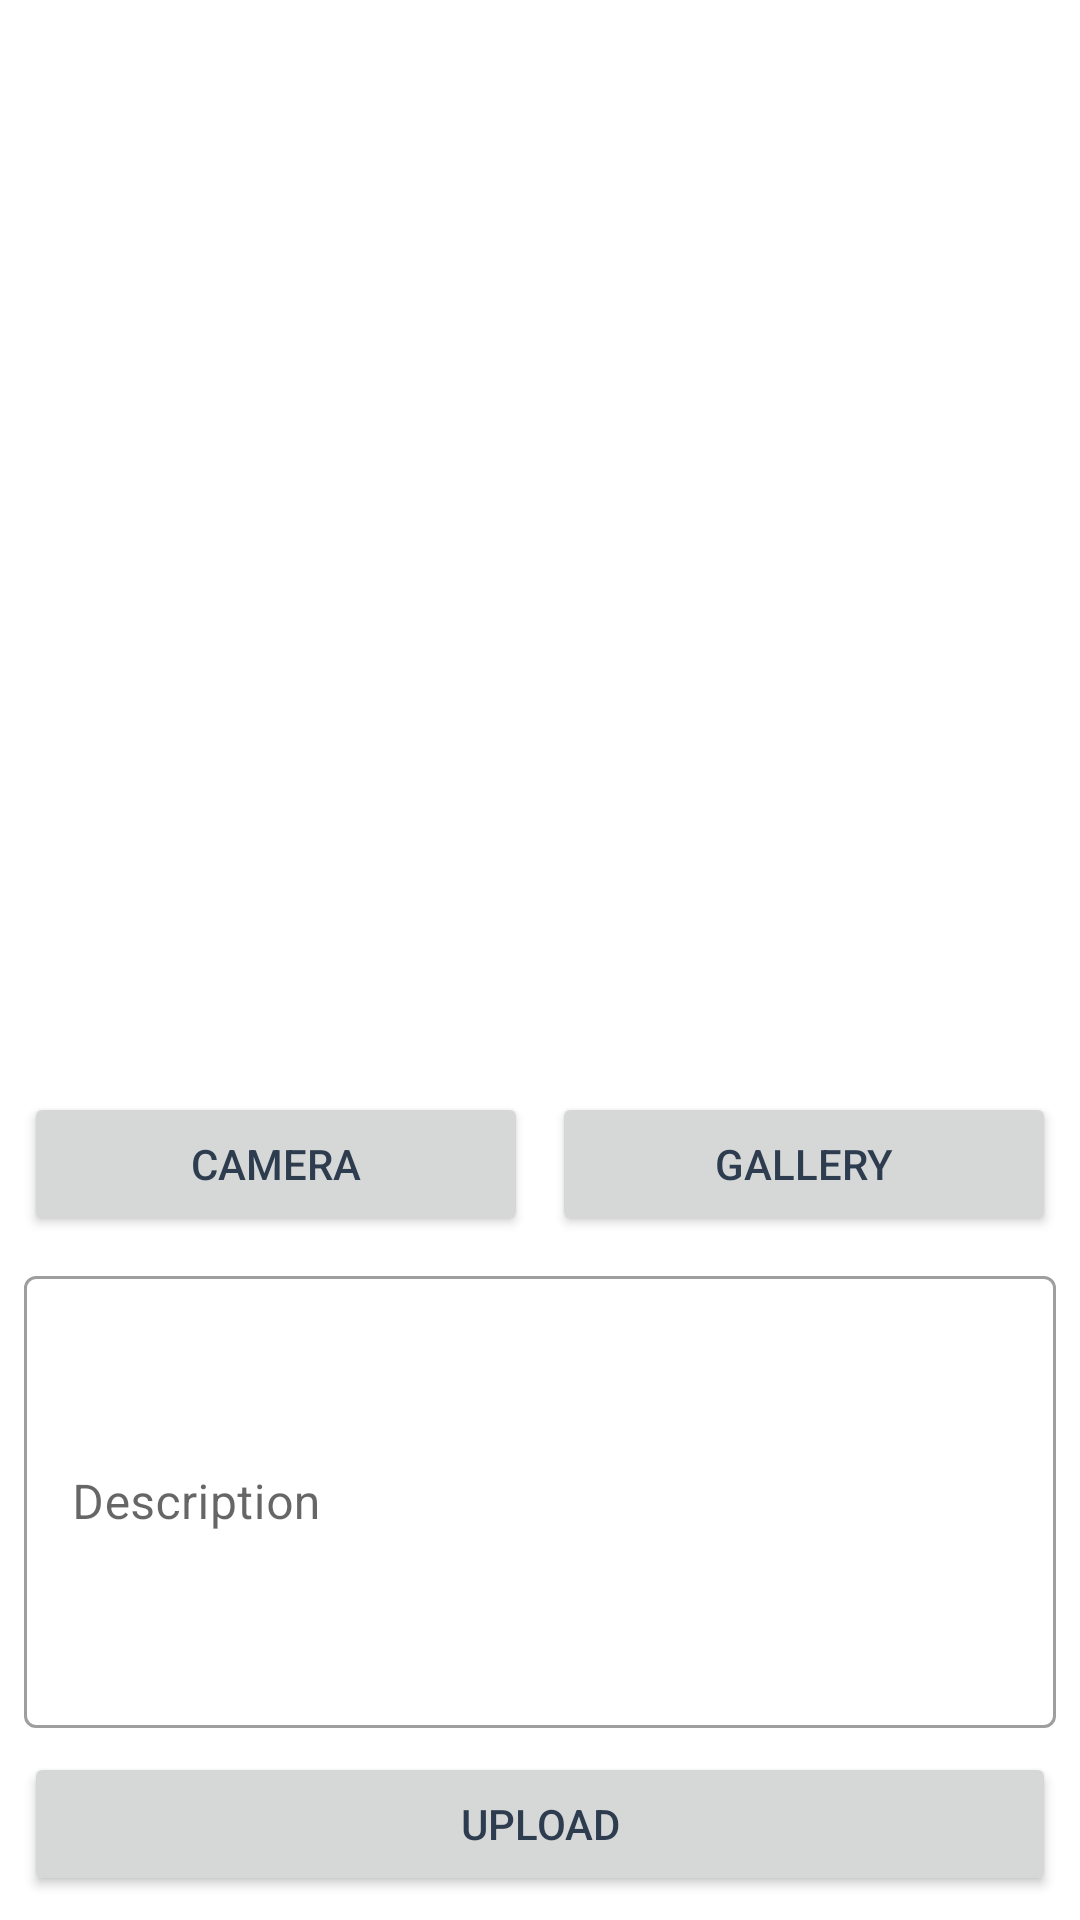

Here is an Android app screen rendered from its layout file. Give the layout XML and the strings, colors and styles it references.
<!-- AndroidManifest.xml: application theme Base.Theme.StoryApp -->
<!-- res/layout/activity_add_story.xml -->
<?xml version="1.0" encoding="utf-8"?>
<ScrollView xmlns:android="http://schemas.android.com/apk/res/android"
    xmlns:app="http://schemas.android.com/apk/res-auto"
    xmlns:tools="http://schemas.android.com/tools"
    android:layout_width="match_parent"
    android:layout_height="match_parent"
    android:fillViewport="true"
    tools:context=".view.addStory.AddStoryActivity">

    <androidx.constraintlayout.widget.ConstraintLayout
        android:layout_width="match_parent"
        android:layout_height="wrap_content">

        <ImageView
            android:id="@+id/previewImageView"
            android:contentDescription="Image Preview"
            android:layout_width="0dp"
            android:layout_height="0dp"
            android:layout_margin="8dp"
            app:layout_constraintBottom_toTopOf="@+id/cameraGalleryButton"
            app:layout_constraintEnd_toEndOf="parent"
            app:layout_constraintStart_toStartOf="parent"
            app:layout_constraintTop_toTopOf="parent"
            app:srcCompat="@drawable/ic_baseline_place_holder_24" />

        <LinearLayout
            android:id="@+id/cameraGalleryButton"
            android:layout_width="match_parent"
            android:layout_height="wrap_content"
            app:layout_constraintTop_toBottomOf="@id/previewImageView"
            app:layout_constraintBottom_toTopOf="@id/inputDescriptionLayout"
            app:layout_constraintEnd_toEndOf="parent"
            app:layout_constraintStart_toStartOf="parent">

            <Button
                android:id="@+id/cameraButton"
                android:layout_width="0dp"
                android:layout_weight="1"
                android:layout_height="wrap_content"
                android:layout_marginLeft="8dp"
                android:text="@string/camera"/>

            <Button
                android:id="@+id/galleryButton"
                android:layout_width="0dp"
                android:layout_weight="1"
                android:layout_height="wrap_content"
                android:layout_marginHorizontal="8dp"
                android:text="@string/gallery" />
        </LinearLayout>

        <com.google.android.material.textfield.TextInputLayout
            android:id="@+id/inputDescriptionLayout"
            style="@style/Widget.MaterialComponents.TextInputLayout.OutlinedBox"
            android:layout_width="0dp"
            android:layout_height="wrap_content"
            android:layout_margin="8dp"
            app:layout_constraintTop_toBottomOf="@id/cameraGalleryButton"
            app:layout_constraintStart_toStartOf="parent"
            app:layout_constraintEnd_toEndOf="parent"
            app:layout_constraintBottom_toTopOf="@id/buttonAdd">

            <EditText
                android:id="@+id/inputDescription"
                android:layout_width="match_parent"
                android:layout_height="wrap_content"
                android:hint="@string/description"
                android:inputType="textMultiLine"
                android:lines="6"/>
        </com.google.android.material.textfield.TextInputLayout>

        <Button
            android:id="@+id/buttonAdd"
            android:layout_width="0dp"
            android:layout_height="wrap_content"
            android:layout_marginStart="8dp"
            android:layout_marginEnd="8dp"
            android:layout_marginBottom="8dp"
            android:text="@string/upload"
            app:layout_constraintBottom_toBottomOf="parent"
            app:layout_constraintEnd_toEndOf="parent"
            app:layout_constraintStart_toStartOf="parent" />
    </androidx.constraintlayout.widget.ConstraintLayout>
</ScrollView>
<!-- resources referenced by this layout -->
<resources>
  <string name="camera">Camera</string>
  <string name="description">Description</string>
  <string name="gallery">Gallery</string>
  <string name="upload">Upload</string>
  <style name="Base.Theme.StoryApp" parent="Theme.MaterialComponents.DayNight.NoActionBar">
          
          <item name="colorPrimary">@color/blue</item>
          <item name="colorOnPrimary">@color/white</item>
          
          <item name="colorSecondary">@color/light_blue</item>
          <item name="colorOnSecondary">@color/white</item>
          
          <item name="colorTertiary">@color/red</item>
          <item name="colorOnTertiary">@color/white</item>
  
          <item name="android:textColor">@color/navy</item>
  
          
          <item name="android:statusBarColor">?attr/colorPrimary</item>
  
          <item name="android:windowActivityTransitions">true</item>
          <item name="android:windowEnterTransition">@android:transition/slide_right</item>
          <item name="android:windowExitTransition">@android:transition/slide_right</item>
      </style>
  <color name="blue">#09559D</color>
  <color name="white">#FFFFFFFF</color>
  <color name="light_blue">#4796E1</color>
  <color name="red">#C53030</color>
  <color name="navy">#2D3D4F</color>
</resources>
